Image classification data set "16kImages" (oscleong/molecular_imaging_repository on GitHub). Class labels (2): inversion symmetry false, inversion symmetry true.

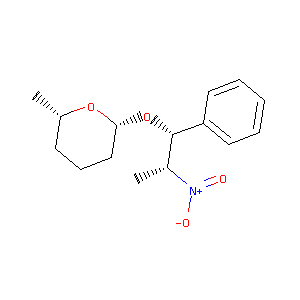
Label: inversion symmetry false

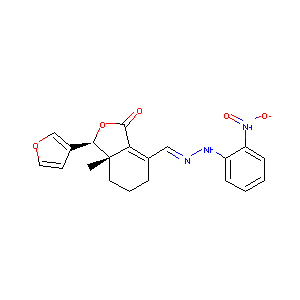
Label: inversion symmetry false

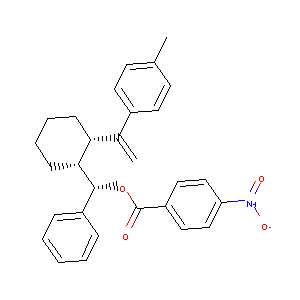
Label: inversion symmetry true

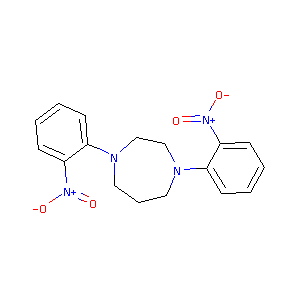
Label: inversion symmetry true

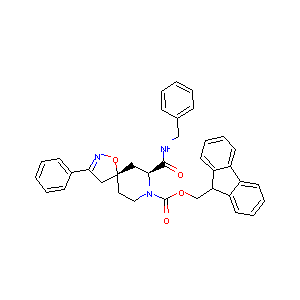
Label: inversion symmetry true

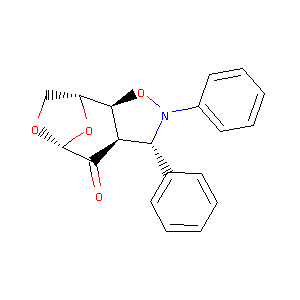
Label: inversion symmetry false
